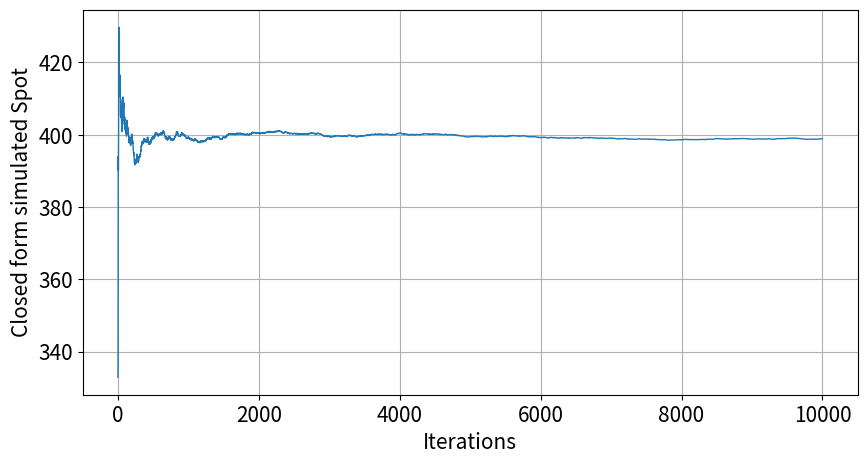
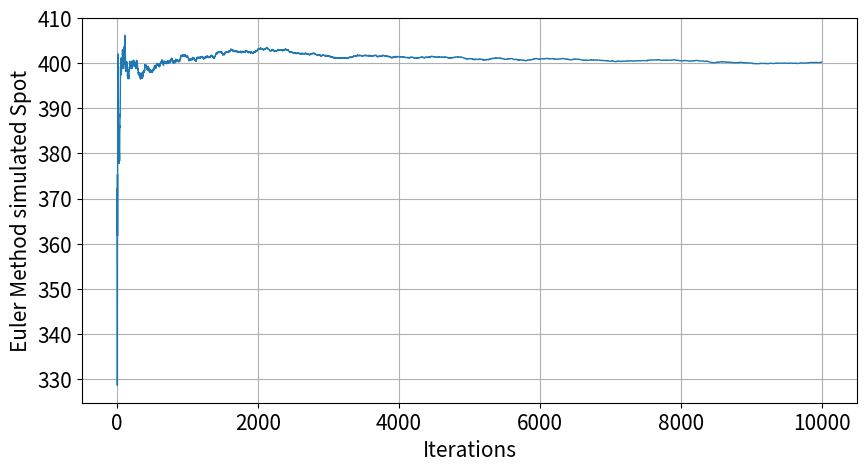

The matplotlib source for these figures, in order:
# -*- coding: utf-8 -*-
"""
Created on Wed Jan 30 10:13:48 2019

@author: user
"""

import numpy as np
import matplotlib.pyplot as plt

## Parameter Values
S_0 = 400  # spot price at time_0
K = 420  # strike price
T = 1.0  # T-t
r = 0.05  # riskfree rate
sigma = 0.2  # volatility
n = 100 #time steps
I = 10000  # number of iterations
dt = T/n


#Using Monte Carlo 

############################################################################################
###########################################################################################

#Initialize the variables
C = 0
#Variables to capture the expected Spot price at time T
temp = 0
Convergence = []

#Closed form solution
# Generate an array of Standard Normally distributed random numbers
phi = np.random.standard_normal(I)  
S_T = S_0 * np.exp((r - 0.5 * (sigma ** 2)) * T + sigma * np.sqrt(T) * phi)

# index values at maturity
payoff = np.maximum(S_T - K, 0)  # inner values at maturity
C = np.sum(payoff)/I  # Strong Kolmogorov law of large numbers Expectation equal to average
C = (np.exp(-r * T))*C

#Capture the expected Spot price at time T for the Convergence diagram
for i in range(I):
    temp += S_T[i]
    Convergence.append(temp/(i+1))

#discounted Convergence array
Convergence = np.array(Convergence)*np.exp(-r*T)
iteration = np.arange(I)+1

#plot discounted Convergence vs number of iterations
plt.rcParams.update({'font.size': 15})
plt.figure(figsize=(10,5))
plt.grid(True)
plt.plot(iteration,Convergence,lw=1)
plt.xlabel('Iterations')
plt.ylabel('Closed form simulated Spot');

print('\n\n Call Option value using closed form : {}'.format(C))

############################################################################################
###########################################################################################

#Euler Scheme MC

#Initialize the variables
C1 = 0
#Variables to capture the expected Spot price at time T
temp1 = 0
Convergence1 = []


#Euler method solution
# Generate an array of Standard Normally distributed random numbers
S_T=[S_0]*I
for i in range(n):
    phi1 = np.random.standard_normal(I)
    dS = np.array(r)*S_T*dt + np.array(sigma) *S_T* np.sqrt(dt) * phi1
    S_T = S_T + dS

# index values at maturity
payoff = np.maximum(S_T - K, 0)  # inner values at maturity
C1 = np.sum(payoff)/I  # Strong Kolmogorov law of large numbers Expectation equal to average
C1 = (np.exp(-r * T))*C1

#Capture the expected Spot price at time T for the Convergence diagram
for i in range(I):
    temp1 += S_T[i]
    Convergence1.append(temp1/(i+1))

#discounted Convergence array
Convergence1 = np.array(Convergence1)*np.exp(-r*T)
iteration1 = np.arange(I)+1

#plot discounted Convergence vs number of iterations
plt.rcParams.update({'font.size': 15})
plt.figure(figsize=(10,5))
plt.grid(True)
plt.plot(iteration1,Convergence1,lw=1)
plt.xlabel('Iterations')
plt.ylabel('Euler Method simulated Spot');
print('\n\n Call Option value using Euler Method : {}'.format(C1))